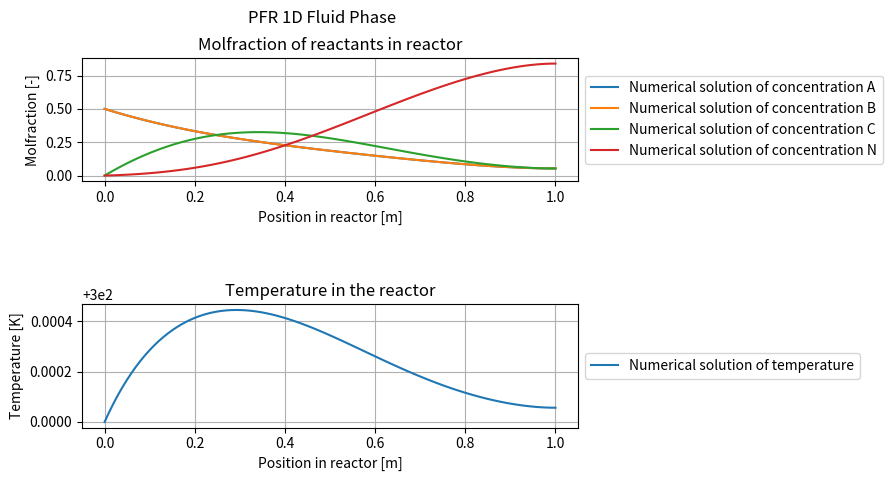

Python code for this plot:
"""
In this function, called PFR_1D.py,
the concentration and temperature profile of the 1D Plug Flow Reactor 
are solved and coupled.
The system consist of convection, diffusion and reaction.
The reaction term is defined as A + B --> C since it is a two component system.

The system is solved with the FTCS method, which means 1st order forward
difference in time and 2nd order central in space.

[redacted]
[redacted]
"""

# Importing the package for computations in Python
import numpy as np
# Importing the package for plotting in Python
import matplotlib.pyplot as plt

def main():
    """
    1. Defining the following types of variables:
        - Reactor variables
        - Variables for concentration profile
        - Variables for temperature profile
        - Computational stencil parameters
    """
    # Reactor variables
    L_reactor = 1.0     	 # Length of reactor (m)
    velocity_inlet = 0.333   # Velocity of the entering reactant gas mixture (m3/s)
    
    # Variables for concentration profile
    c_A_in = 1.0            # Inlet feed concentration of A (mol/m3)
    c_B_in = 1.0            # Inlet feed concentration of B (mol/m3)
    c_C_in = 0.00000001     # Inlet feed concentration of C (mol/m3)
    c_N_in = 0.00000001     # Inlet feed concentration of N (mol/m3)
    
    D_f_A = 0.033           # Diffusion coefficient of reactant A in gas (m2/s)
    D_f_B = 0.033           # Diffusion coefficient of reactant B in gas (m2/s)
    D_f_C = 0.033           # Diffusion coefficient of reactant C in gas (m2/s)
    D_f_N = 0.033           # Diffusion coefficient of reactant N in gas (m2/s)
    
    # Variables for temperature profile
    rho_A = 1.0             # Density of the reactant A (kg/m3)
    rho_B = 1.0             # Density of the reactant B (kg/m3)
    rho_C = 1.0             # Density of the reactant C (kg/m3)
    rho_N = 1.0             # Density of the reactant N (kg/m3)
    
    Cp_A = 1.0              # Specific heat capacity of the reactant A (Joule/(Kg.K))
    Cp_B = 1.0              # Specific heat capacity of the reactant B (Joule/(Kg.K))
    Cp_C = 1.0              # Specific heat capacity of the reactant C (Joule/(Kg.K))
    Cp_N = 1.0              # Specific heat capacity of the reactant C (Joule/(Kg.K))
    
    T_in = 300.0            # Initial temperature value of the reactor (K)
    
    k_f = 0.033             # Thermal conductivity of gas mixture (Watt/(m.K))
    
    T_wall = 300.0          # Temperature of the reactor wall (K)
    R_cycl = 1.0            # Radius of the reactor (m)
    U = 0.0005              # Heat transfer coefficient (W/(m*K))
    a = 2/R_cycl

    # Kinetic parameters
    delta_H = -1.0          # Reaction ethalpy (J/mol)
    Ea = 9e4                # Activation energy (J/mol)
    R = 8.314               # Gas constant (J/(K*mol))
    k0 = 1.08e16            # Arrhenius pre-factor (1/s)
    
    # Combining the variables
    ingoing = [c_A_in, c_B_in, c_C_in, c_N_in, T_in]
    rho = [rho_A, rho_B, rho_C, rho_N]  
    Cp = [Cp_A, Cp_B, Cp_C, Cp_N]
    D_f = [D_f_A, D_f_B, D_f_C, D_f_N]
    
    # Computational stencil parameters
    delta_t = 1e-3          # Time-step value (s)
    delta_x = 1e-2          # Grid size for reactor transport (m)
    
    """
    2. Discretization of space and determination of the total time duration
    """
    time = 2                # Total time duration
    
    spacesteps = int(L_reactor/delta_x)         # Number of steps in space
    x = np.linspace(0,L_reactor,spacesteps+1)   # Vector with the steps in space
    
    """
    3. Calculating the numerical solution
    """
    # Initial concentration profile (at t=0, only inert gas is present in the reactor)
    conc_A_current = np.zeros(spacesteps+1)
    conc_B_current = np.zeros(spacesteps+1)
    conc_C_current = np.zeros(spacesteps+1)
    conc_N_current = np.ones(spacesteps+1)
    
    # Initial temperature profile (at t=0, overall temperature in reactor is equal to T_wall)
    T_current = np.ones(spacesteps+1)*T_wall
   
    current_time = 0
    
    while current_time < time:
        y, conc_A_current, conc_B_current, conc_C_current, conc_N_current, T_current =  solver(L_reactor, velocity_inlet, spacesteps, delta_t, D_f, k_f, conc_A_current, conc_B_current, conc_C_current, conc_N_current, T_current, ingoing, rho, Cp, delta_H, k0, Ea, R, U, a, T_wall)
        current_time = current_time + delta_t
        
    """
    4. Calculating the molfractions of the reactants
    """
    molfraction_A = conc_A_current / (conc_A_current + conc_B_current + conc_C_current + conc_N_current)
    molfraction_B = conc_B_current / (conc_A_current + conc_B_current + conc_C_current + conc_N_current) 
    molfraction_C = conc_C_current / (conc_A_current + conc_B_current + conc_C_current + conc_N_current)
    molfraction_N = conc_N_current / (conc_A_current + conc_B_current + conc_C_current + conc_N_current)
    
    """
    5. Plotting the numerical and analytical solution
    """
    fig = plt.subplots(2,1)
    fig = plt.subplots_adjust(hspace=1.0)
    plt.suptitle('PFR 1D Fluid Phase')
    # Concentration profile
    plt.subplot(2,1,1)
    plt.grid()
    plt.plot(x,molfraction_A,label='Numerical solution of concentration A')
    plt.plot(x,molfraction_B,label='Numerical solution of concentration B')
    plt.plot(x,molfraction_C,label='Numerical solution of concentration C')
    plt.plot(x,molfraction_N,label='Numerical solution of concentration N')
    plt.xlabel('Position in reactor [m]')
    plt.ylabel('Molfraction [-]')
    plt.title('Molfraction of reactants in reactor')
    plt.legend(loc = 'center left', bbox_to_anchor = (1.0, 0.5))
    plt.subplot(2,1,2)
    plt.grid()
    plt.plot(x,T_current,label='Numerical solution of temperature')
    plt.xlabel('Position in reactor [m]')
    plt.ylabel('Temperature [K]')
    plt.title('Temperature in the reactor')
    plt.legend(loc = 'center left', bbox_to_anchor = (1.0, 0.5))
    
    """
    6. Functions needed for solving the concentration profile numerical
    """
    
def solver(L_reactor, velocity_inlet, spacesteps, delta_t, D_f, k_f, conc_A_current, conc_B_current, conc_C_current, conc_N_current, T_current, ingoing, rho, Cp, delta_H, k0, Ea, R, U, a, T_wall):
    # Generate matrices
    matrix_A = generate_matrix_concentration(L_reactor, velocity_inlet, spacesteps, delta_t, D_f, k_f, conc_A_current, conc_B_current, conc_C_current, conc_N_current, T_current, ingoing, 0)
    matrix_B = generate_matrix_concentration(L_reactor, velocity_inlet, spacesteps, delta_t, D_f, k_f, conc_A_current, conc_B_current, conc_C_current, conc_N_current, T_current, ingoing, 1)
    matrix_C = generate_matrix_concentration(L_reactor, velocity_inlet, spacesteps, delta_t, D_f, k_f, conc_A_current, conc_B_current, conc_C_current, conc_N_current, T_current, ingoing, 2)
    matrix_N = generate_matrix_concentration(L_reactor, velocity_inlet, spacesteps, delta_t, D_f, k_f, conc_A_current, conc_B_current, conc_C_current, conc_N_current, T_current, ingoing, 3)
    matrix_T, rho_Cp_T = generate_matrix_temperature(L_reactor, velocity_inlet, spacesteps, delta_t, D_f, k_f, rho, Cp, conc_A_current, conc_B_current, conc_C_current, conc_N_current, T_current, ingoing, 4)
    
    # Generate right-hand side vector
    vector_A = np.copy(conc_A_current)
    vector_B = np.copy(conc_B_current)
    vector_C = np.copy(conc_C_current)
    vector_N = np.copy(conc_N_current)
    vector_T = np.copy(T_current)
        
    # Process the reaction term within the right-hand side vector
    for i in range(1,spacesteps):
            heat_transfer = - (U * a * (vector_T[i]-T_wall) * delta_t )/(rho_Cp_T[i])
            reaction = (vector_A[i]*vector_B[i]*delta_t) * -(k0 * np.exp(-Ea/(R*vector_T[i])))
            vector_A[i] = vector_A[i] + reaction
            vector_B[i] = vector_B[i] + reaction
            vector_C[i] = vector_C[i] - reaction
            vector_N[i] = vector_N[i]
            vector_T[i] = vector_T[i] + (reaction*delta_H*(delta_t/(rho_Cp_T[i]))) + heat_transfer
    # Implement the boundary condition within the right-hand side vector
    vector_A[0] = ingoing[0]
    vector_B[0] = ingoing[1]
    vector_C[0] = ingoing[2]
    vector_N[0] = ingoing[3]
    vector_T[0] = ingoing[4]
    
    vector_A[spacesteps] = 0
    vector_B[spacesteps] = 0
    vector_C[spacesteps] = 0
    vector_N[spacesteps] = 0
    vector_T[spacesteps] = 0
    
    # Solve the equation Ax=B with x being the concentration profile 
    # at the next timestep
    A = np.linalg.solve(matrix_A,vector_A)
    B = np.linalg.solve(matrix_B,vector_B)
    C = np.linalg.solve(matrix_C,vector_C)
    N = np.linalg.solve(matrix_N,vector_N)
    T = np.linalg.solve(matrix_T,vector_T)    
    
    return np.linspace(0,L_reactor,spacesteps+1), A, B, C, N, T
    
def generate_matrix_concentration(L_reactor, velocity_inlet, spacesteps, delta_t, D_f, k_f, conc_A_current, conc_B_current, conc_C_current, conc_N_current, T_current, ingoing, situation):
    # Define step
    step = L_reactor/(spacesteps+1)

    # Initialization of matrix
    matrix = np.zeros((spacesteps+1,spacesteps+1))
        
    # Loop over position
    for i in range(1,spacesteps):
        # Calculating the current velocity
        velocity_current = velocity(velocity_inlet, L_reactor, conc_A_current[i], conc_B_current[i], conc_C_current[i], conc_N_current[i], T_current[i], ingoing, D_f, k_f)
        # Combining the variables
        alpha = -(delta_t*D_f[situation])/(step**2)
        beta = (velocity_current*delta_t)/(2.0*step)
        # Generating the matrix
        matrix[i,i-1] = alpha - beta
        matrix[i,i+1] = alpha + beta
        matrix[i,i] = 1.0 - 2.0*alpha
        
    # Boundary conditions
    matrix[0,0] = 1.0
    matrix[spacesteps,spacesteps-3] = -2.0 / (6.0*step)
    matrix[spacesteps,spacesteps-2] = 9.0 / (6.0*step)
    matrix[spacesteps,spacesteps-1] = -18.0 / (6.0*step)
    matrix[spacesteps,spacesteps] = 11.0 / (6.0*step)

    return matrix

def generate_matrix_temperature(L_reactor, velocity_inlet, spacesteps, delta_t, D_f, k_f, rho, Cp, conc_A_current, conc_B_current, conc_C_current, conc_N_current, T_current, ingoing, situation):
    # Define step
    step = L_reactor/(spacesteps+1)

    # Initialization of matrix
    matrix = np.zeros((spacesteps+1,spacesteps+1))
    rho_Cp_T = np.zeros(spacesteps)

    # Loop over position
    for i in range(1,spacesteps):
        molfraction = [0,0,0,0]
        # Determing average density and specific heat capacity depending on the molfraction of the reactant
        molfraction[0] = conc_A_current[i]/(conc_A_current[i] + conc_B_current[i] + conc_C_current[i] + conc_N_current[i])
        molfraction[1] = conc_B_current[i]/(conc_A_current[i] + conc_B_current[i] + conc_C_current[i] + conc_N_current[i])
        molfraction[2] = conc_C_current[i]/(conc_A_current[i] + conc_B_current[i] + conc_C_current[i] + conc_N_current[i])
        molfraction[3] = conc_N_current[i]/(conc_A_current[i] + conc_B_current[i] + conc_C_current[i] + conc_N_current[i])
        rho_Cp_T[i] = ((molfraction[0]*rho[0]*Cp[0])+(molfraction[1]*rho[1]*Cp[1])+(molfraction[2]*rho[2]*Cp[2])+(molfraction[3]*rho[3]*Cp[3]))
        # Calculating the current velocity
        velocity_current = velocity(velocity_inlet, L_reactor, conc_A_current[i], conc_B_current[i], conc_C_current[i], conc_N_current[i], T_current[i], ingoing, D_f, k_f)
        # Combining the variables
        alpha = -(delta_t * k_f)/(rho_Cp_T[i]*step**2)
        beta = (velocity_current*delta_t)/(2.0*step) 
        # Generating the matrix
        matrix[i,i-1] = alpha - beta
        matrix[i,i+1] = alpha + beta
        matrix[i,i] = (1 - 2*alpha)
        
    # Boundary conditions
    matrix[0,0] = 1.0
    matrix[spacesteps,spacesteps-3] = -2.0 / (6.0*step)
    matrix[spacesteps,spacesteps-2] = 9.0 / (6.0*step)
    matrix[spacesteps,spacesteps-1] = -18.0 / (6.0*step)
    matrix[spacesteps,spacesteps] = 11.0 / (6.0*step)

    return matrix, rho_Cp_T
 
def velocity(velocity_inlet, L_reactor, conc_A, conc_B, conc_C, conc_N, temp, ingoing, D_f, k_f):
    # Defining the variables that aren't used before
    pressure_ingoing = 1.0
    pressure = 1.0
    
    # Calculating the current velocity in the reactor
    velocity_current = velocity_inlet * (conc_A+conc_B+conc_C+conc_N)/(ingoing[0]+ingoing[1]+ingoing[2]+ingoing[3]) * (pressure_ingoing)/(pressure) * (temp)/(ingoing[4])
    
    return velocity_current
 
if __name__ == '__main__':
    main()